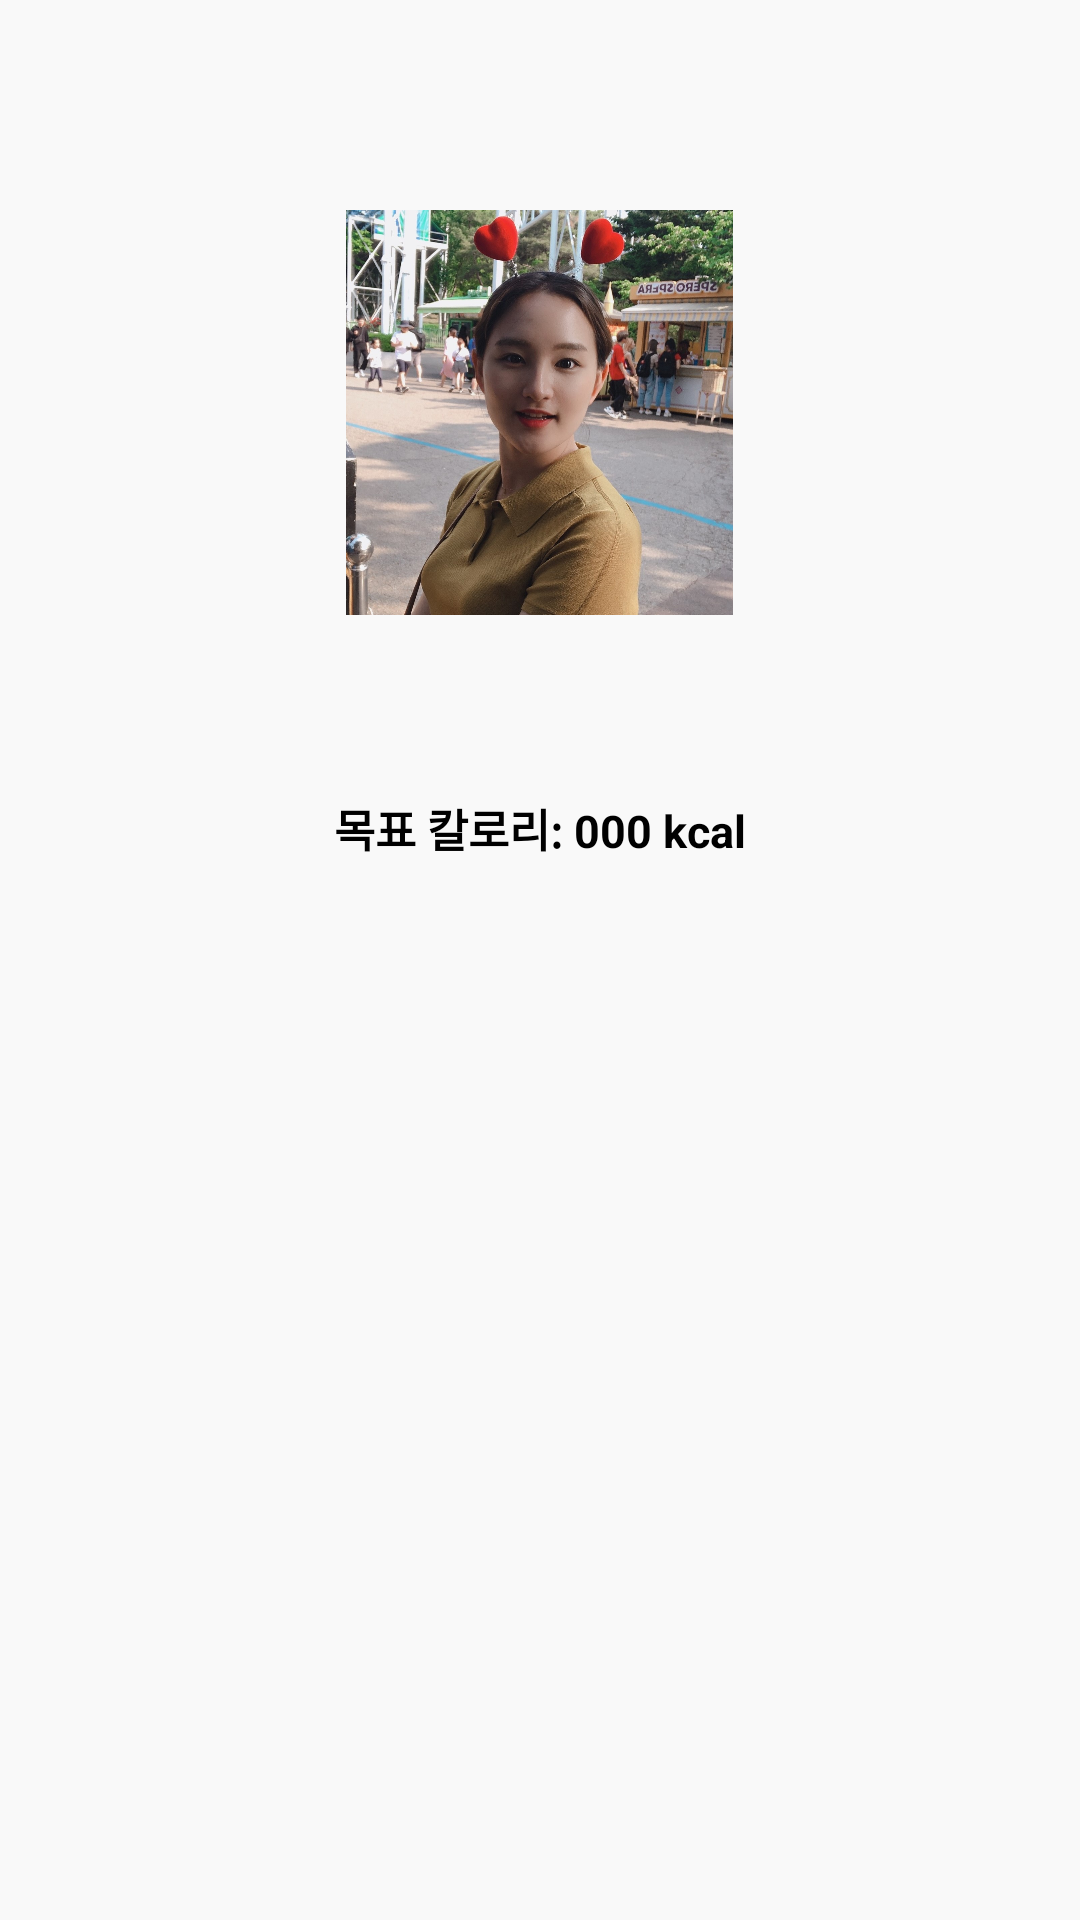

The Android layout XML behind this screen, and the referenced resources:
<!-- AndroidManifest.xml: application theme Theme.MyDay -->
<!-- res/layout/navigation_header.xml -->
<?xml version="1.0" encoding="utf-8"?>
<LinearLayout xmlns:android="http://schemas.android.com/apk/res/android"
    android:orientation="vertical"
    android:layout_width="match_parent"
    android:layout_height="match_parent"
    android:background="#66F1F1F1"
    >

    <ImageView
        android:layout_width="135dp"
        android:layout_height="135dp"
        android:src="@drawable/ellie"
        android:layout_gravity="center"
        android:layout_marginTop="70dp"
        />

    <TextView
        android:id="@+id/navName"
        android:layout_width="wrap_content"
        android:layout_height="wrap_content"
        android:layout_gravity="center"
        android:layout_marginTop="10dp"
        android:textSize="18sp"
        android:textColor="@color/black"
        />
    <TextView
        android:id="@+id/navEmail"
        android:layout_width="wrap_content"
        android:layout_height="wrap_content"
        android:layout_gravity="center"
        android:layout_marginTop="2dp"
        android:textSize="13sp"
        android:textColor="@color/black"
        />
    <TextView
        android:layout_width="wrap_content"
        android:layout_height="wrap_content"
        android:layout_gravity="center"
        android:layout_marginTop="6dp"
        android:layout_marginBottom="15dp"
        android:text="목표 칼로리: 000 kcal"
        android:textSize="15sp"
        android:textStyle="bold"
        android:textColor="@color/black"/>


</LinearLayout>
<!-- resources referenced by this layout -->
<resources>
  <color name="black">#FF000000</color>
  <!-- drawable ellie: jpg bitmap (drawable, 385302 bytes) -->
  <style name="Theme.MyDay" parent="Base.Theme.MyDay" />
  <style name="Base.Theme.MyDay" parent="Theme.MaterialComponents.DayNight.NoActionBar">
          
          <item name="colorPrimary">@color/main_color</item>
          <item name="colorPrimaryVariant">@color/main_color</item>
          <item name="colorOnPrimary">@color/black</item>
          <item name="toolbarStyle">@style/CustomToolBar</item>
          
          <item name="android:statusBarColor">?attr/colorPrimaryVariant</item>
      </style>
  <color name="main_color">#89BC6D</color>
  <style name="CustomToolBar" parent="@style/Widget.AppCompat.Toolbar">
          <item name="titleTextColor">@color/black</item>
      </style>
</resources>
